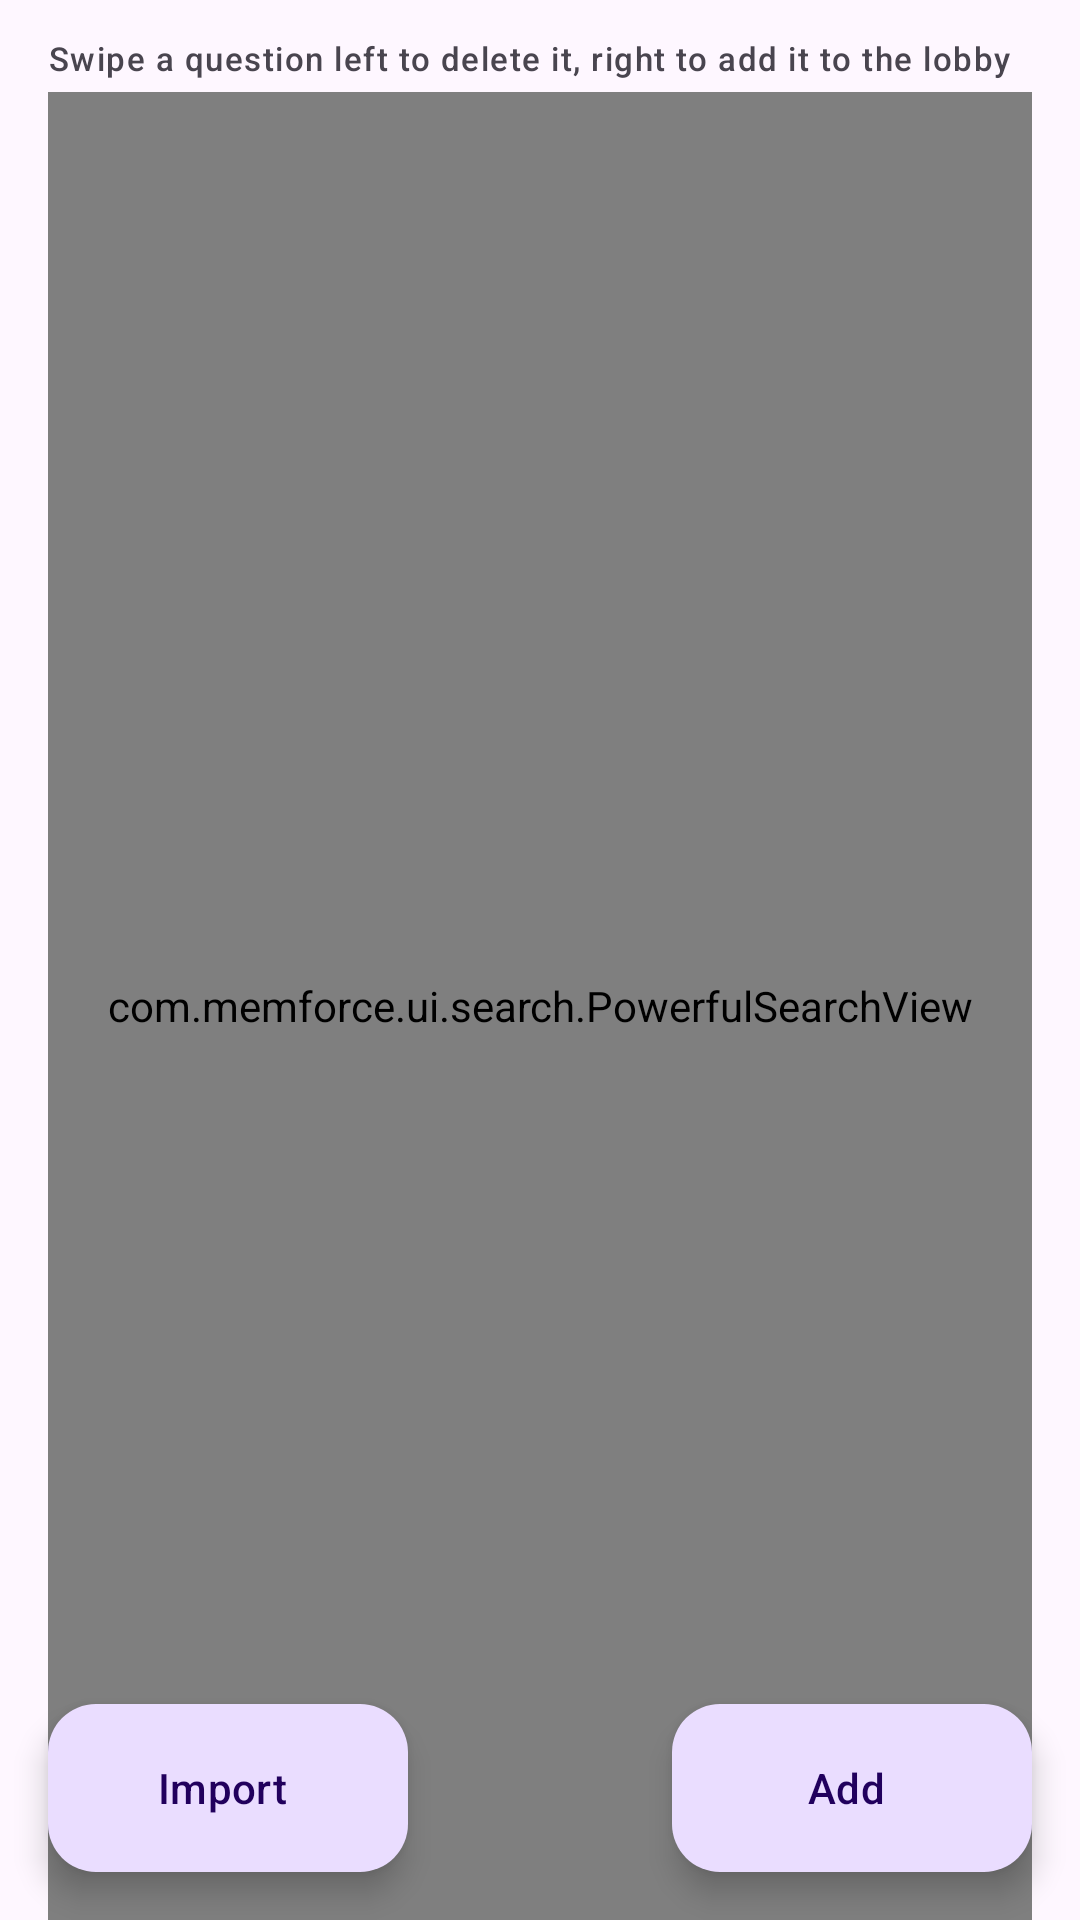

The Android layout XML behind this screen, and the referenced resources:
<!-- AndroidManifest.xml: application theme Theme.MemForce -->
<!-- res/layout/activity_question_list.xml -->
<?xml version="1.0" encoding="utf-8"?>
<FrameLayout xmlns:android="http://schemas.android.com/apk/res/android"
    android:layout_width="match_parent"
    android:layout_height="match_parent">

    <LinearLayout
        android:layout_width="match_parent"
        android:layout_height="match_parent"
        android:orientation="vertical"
        android:paddingHorizontal="16dp"
        android:paddingTop="12dp">

        <TextView
            android:layout_width="match_parent"
            android:layout_height="wrap_content"
            android:layout_marginBottom="4dp"
            android:text="@string/question_swipe_help"
            android:textAppearance="?attr/textAppearanceLabelSmall" />

        <com.memforce.ui.search.PowerfulSearchView
            android:id="@+id/search"
            android:layout_width="match_parent"
            android:layout_height="0dp"
            android:layout_weight="1"
            android:orientation="vertical" />

    </LinearLayout>

    <com.google.android.material.floatingactionbutton.ExtendedFloatingActionButton
        android:id="@+id/importButton"
        android:layout_width="wrap_content"
        android:layout_height="wrap_content"
        android:layout_gravity="bottom|start"
        android:layout_margin="16dp"
        android:text="@string/action_import" />

    <com.google.android.material.floatingactionbutton.ExtendedFloatingActionButton
        android:id="@+id/addButton"
        android:layout_width="wrap_content"
        android:layout_height="wrap_content"
        android:layout_gravity="bottom|end"
        android:layout_margin="16dp"
        android:text="@string/action_add" />

</FrameLayout>
<!-- resources referenced by this layout -->
<resources>
  <string name="action_add">Add</string>
  <string name="action_import">Import</string>
  <string name="question_swipe_help">Swipe a question left to delete it, right to add it to the lobby</string>
  <style name="Theme.MemForce" parent="Theme.Material3.Light.NoActionBar" />
</resources>
